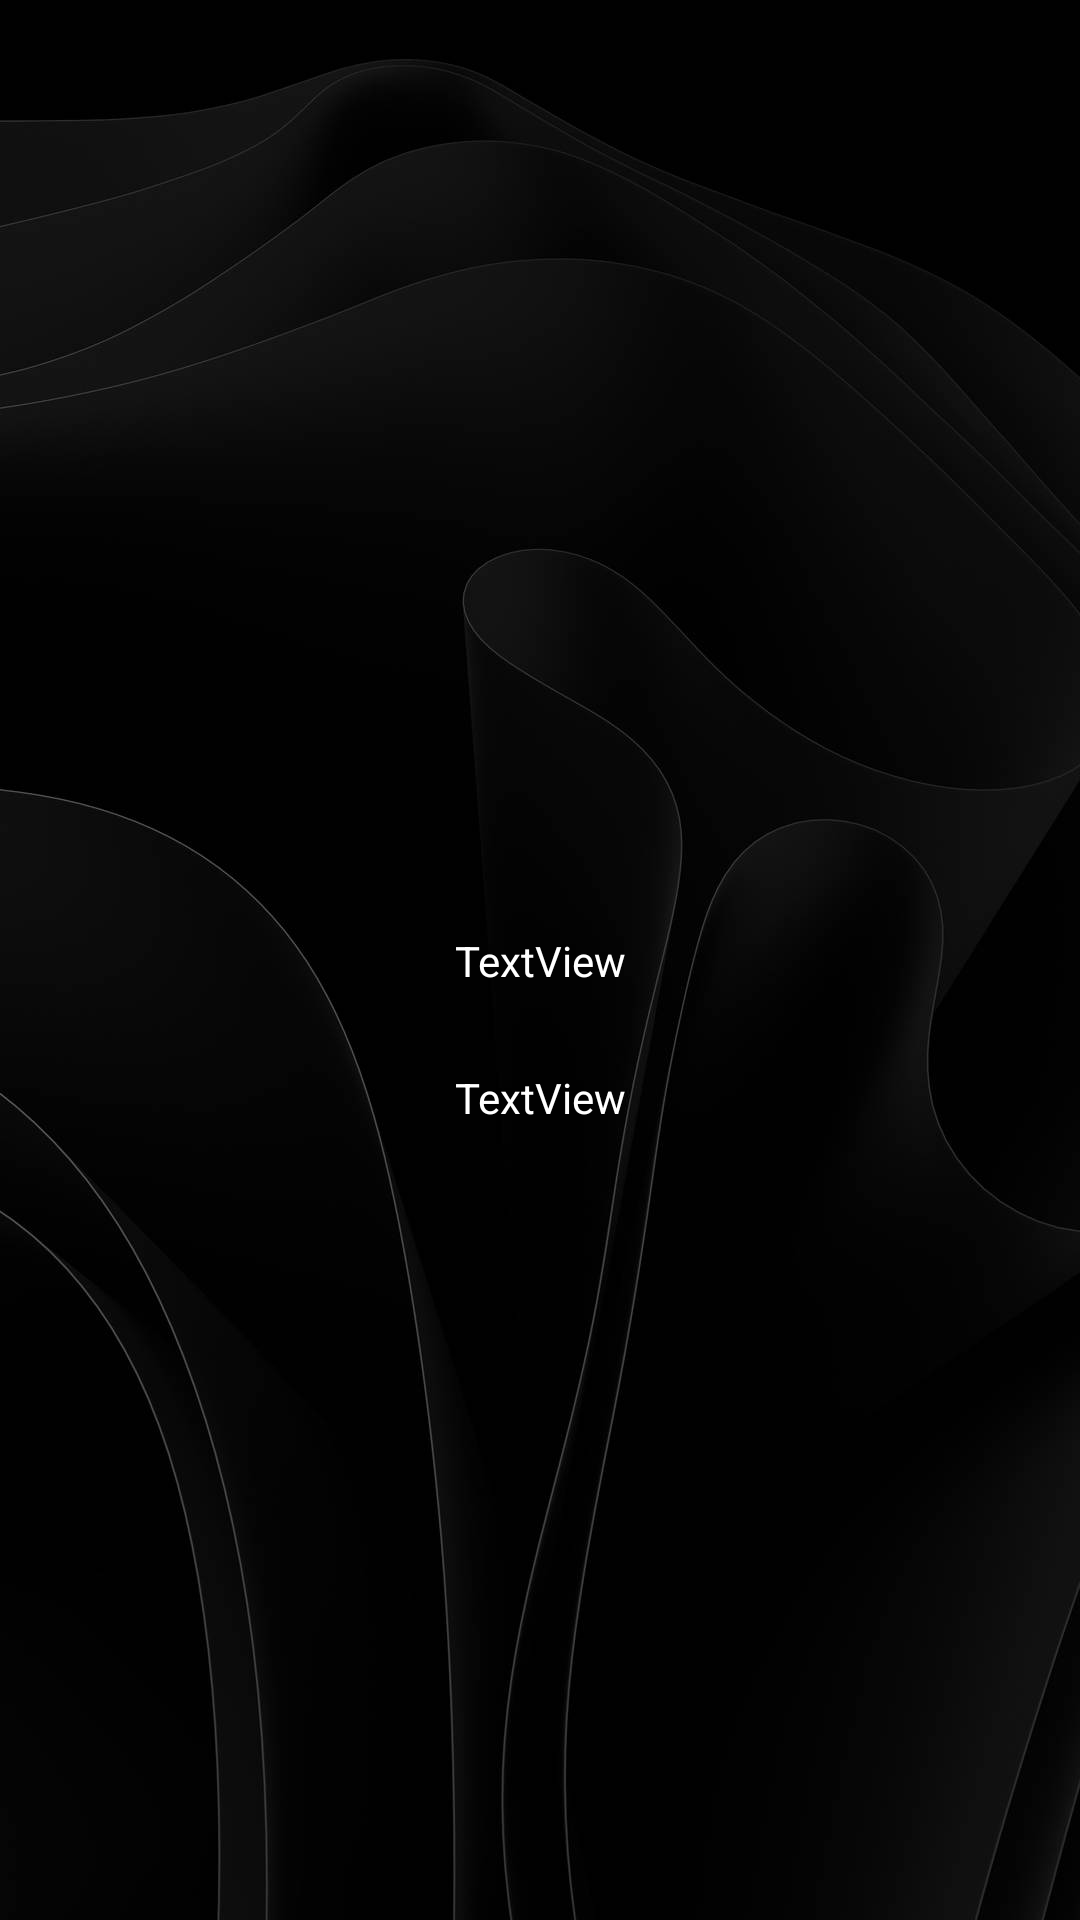

Android layout source for this screen:
<!-- AndroidManifest.xml: application theme Theme.InputVariablesAndOperations -->
<!-- res/layout/activity_proximity_sensor_acitivty.xml -->
<?xml version="1.0" encoding="utf-8"?>
<androidx.constraintlayout.widget.ConstraintLayout xmlns:android="http://schemas.android.com/apk/res/android"
    xmlns:app="http://schemas.android.com/apk/res-auto"
    xmlns:tools="http://schemas.android.com/tools"
    android:layout_width="match_parent"
    android:background="@drawable/background"
    android:layout_height="match_parent"
    tools:context=".ProximitySensorAcitivty">

    <TextView
        android:id="@+id/prox_data"
        android:layout_width="wrap_content"
        android:layout_height="wrap_content"
        android:text="TextView"
        android:textColor="@color/white"
        app:layout_constraintBottom_toBottomOf="parent"
        app:layout_constraintEnd_toEndOf="parent"
        app:layout_constraintHorizontal_bias="0.5"
        app:layout_constraintStart_toStartOf="parent"
        app:layout_constraintTop_toTopOf="parent"
        app:layout_constraintVertical_bias="0.5" />

    <TextView
        android:id="@+id/prox_info"
        android:layout_width="wrap_content"
        android:layout_height="wrap_content"
        android:text="TextView"
        android:textColor="@color/white"
        app:layout_constraintBottom_toBottomOf="parent"
        app:layout_constraintEnd_toEndOf="parent"
        app:layout_constraintHorizontal_bias="0.501"
        app:layout_constraintStart_toStartOf="parent"
        app:layout_constraintTop_toTopOf="parent"
        app:layout_constraintVertical_bias="0.574" />
</androidx.constraintlayout.widget.ConstraintLayout>
<!-- resources referenced by this layout -->
<resources>
  <!-- drawable background: png bitmap (drawable, 349567 bytes) -->
  <style name="Theme.InputVariablesAndOperations" parent="Theme.MaterialComponents.DayNight.NoActionBar">
          
          <item name="colorPrimary">@color/purple_500</item>
          <item name="colorPrimaryVariant">@color/purple_700</item>
          <item name="colorOnPrimary">@color/white</item>
          
          <item name="colorSecondary">@color/teal_200</item>
          <item name="colorSecondaryVariant">@color/teal_700</item>
          <item name="colorOnSecondary">@color/black</item>
          
          <item name="android:statusBarColor">?attr/colorPrimaryVariant</item>
          
      </style>
  <!-- not gathered from this repository: default colours our renderer supplied (Android Studio template values) -->
  <color name="purple_500">#FF6200EE</color>
  <color name="purple_700">#FF3700B3</color>
  <color name="teal_200">#FF03DAC5</color>
  <color name="teal_700">#FF018786</color>
  <color name="black">#FF000000</color>
  <color name="white">#FFFFFFFF</color>
</resources>
